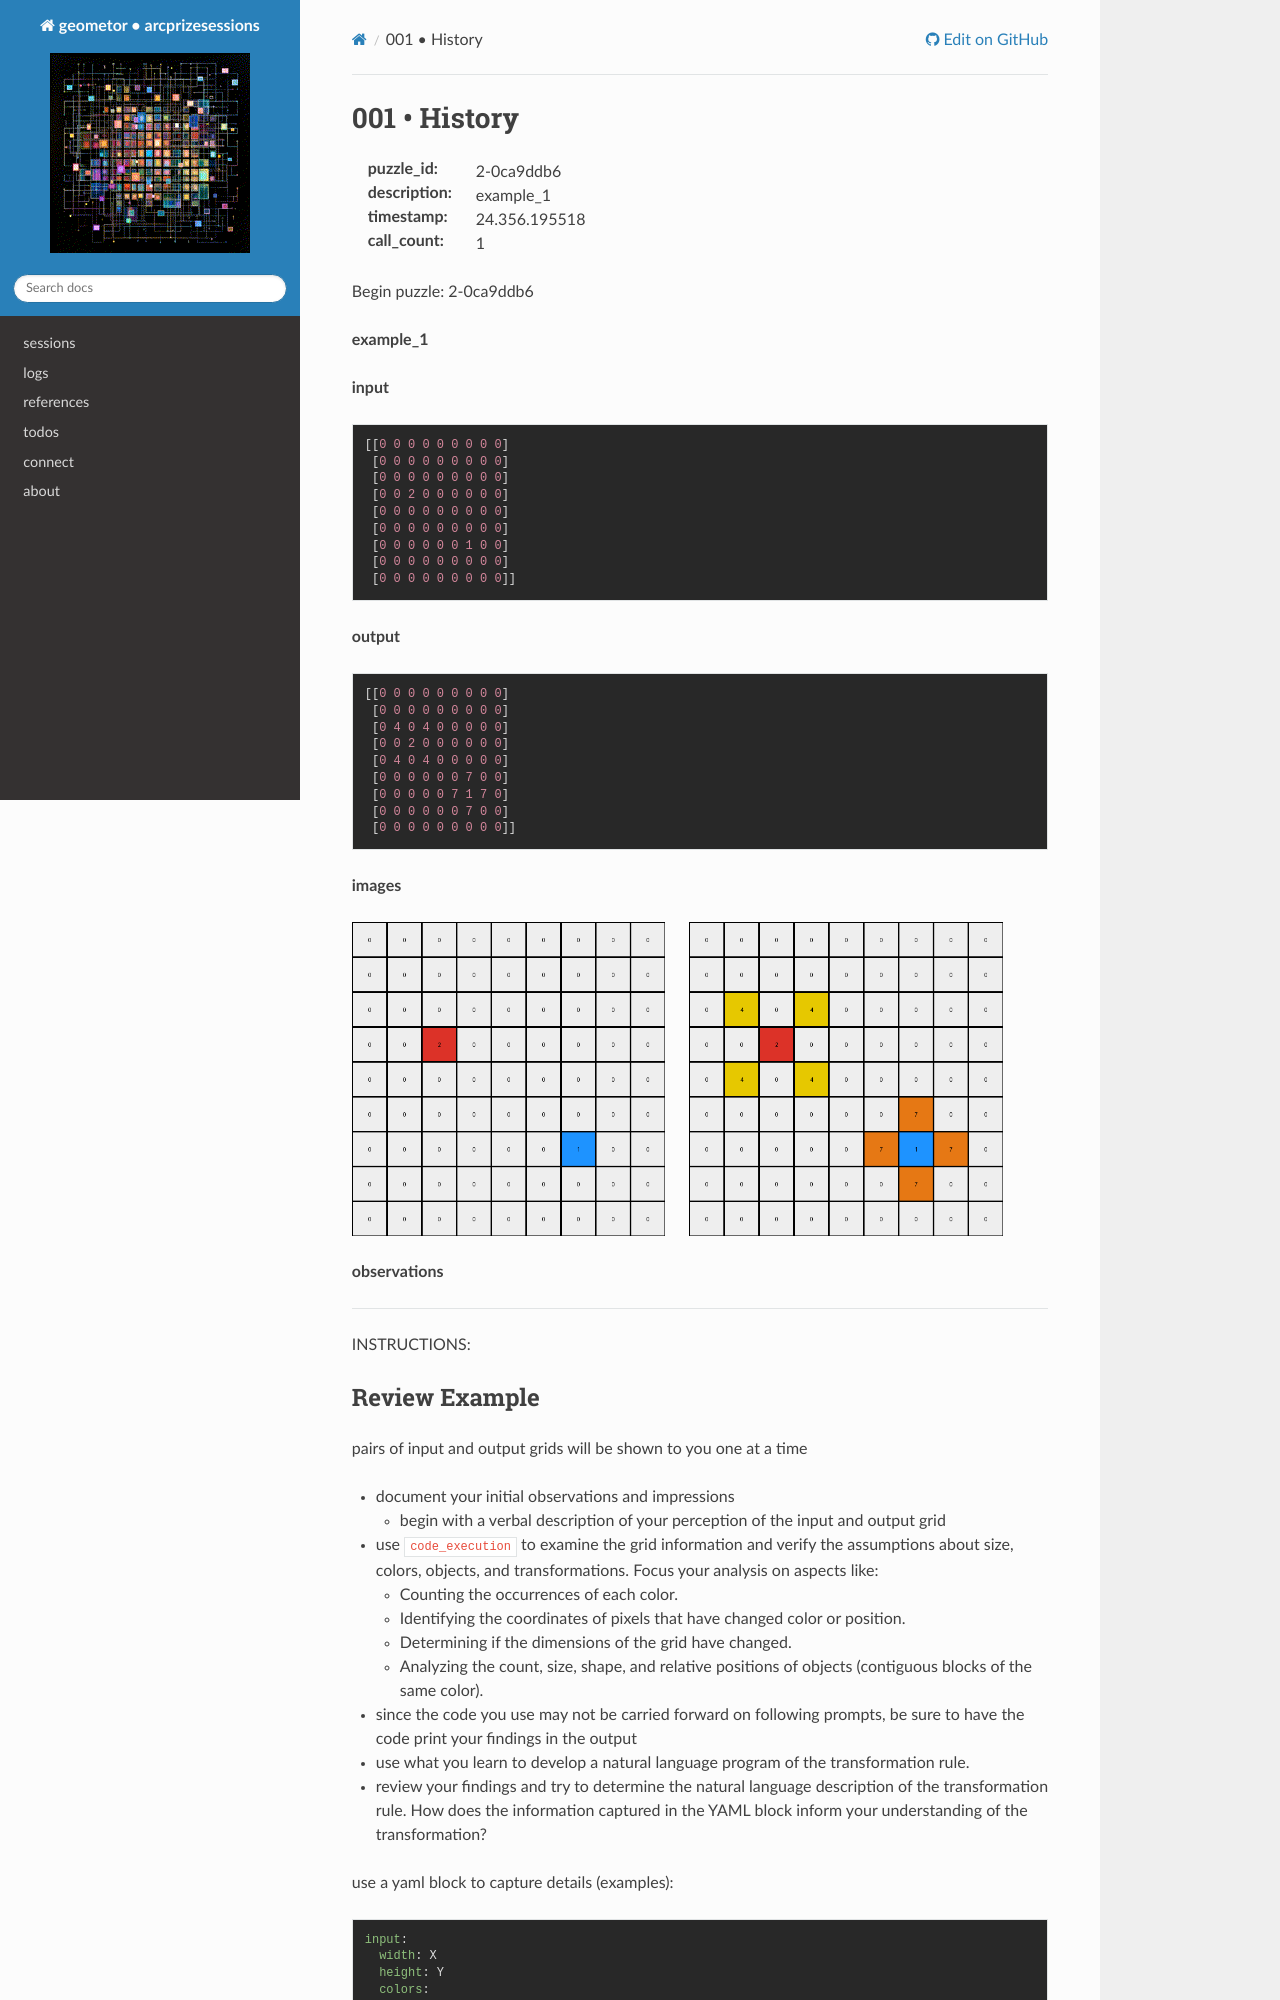

repository: geometor/arcprizesessions · page: sessions/24.356.195518/2-0ca9ddb6/001-history/index.html · generator: sphinx

001 • History
=============

:puzzle_id: 2-0ca9ddb6
:description: example_1
:timestamp: 24.356.195518
:call_count: 1






Begin puzzle: 2-0ca9ddb6






**example_1**

**input**

.. code-block::

   [[0 0 0 0 0 0 0 0 0]
    [0 0 0 0 0 0 0 0 0]
    [0 0 0 0 0 0 0 0 0]
    [0 0 2 0 0 0 0 0 0]
    [0 0 0 0 0 0 0 0 0]
    [0 0 0 0 0 0 0 0 0]
    [0 0 0 0 0 0 1 0 0]
    [0 0 0 0 0 0 0 0 0]
    [0 0 0 0 0 0 0 0 0]]

**output**

.. code-block::

   [[0 0 0 0 0 0 0 0 0]
    [0 0 0 0 0 0 0 0 0]
    [0 4 0 4 0 0 0 0 0]
    [0 0 2 0 0 0 0 0 0]
    [0 4 0 4 0 0 0 0 0]
    [0 0 0 0 0 0 7 0 0]
    [0 0 0 0 0 7 1 7 0]
    [0 0 0 0 0 0 7 0 0]
    [0 0 0 0 0 0 0 0 0]]

**images**





.. image:: _images/000-example_1_input.png
   :align: left
   :width: 45%




.. image:: _images/000-example_1_output.png
   :align: left
   :width: 45%





**observations**






====






INSTRUCTIONS:
